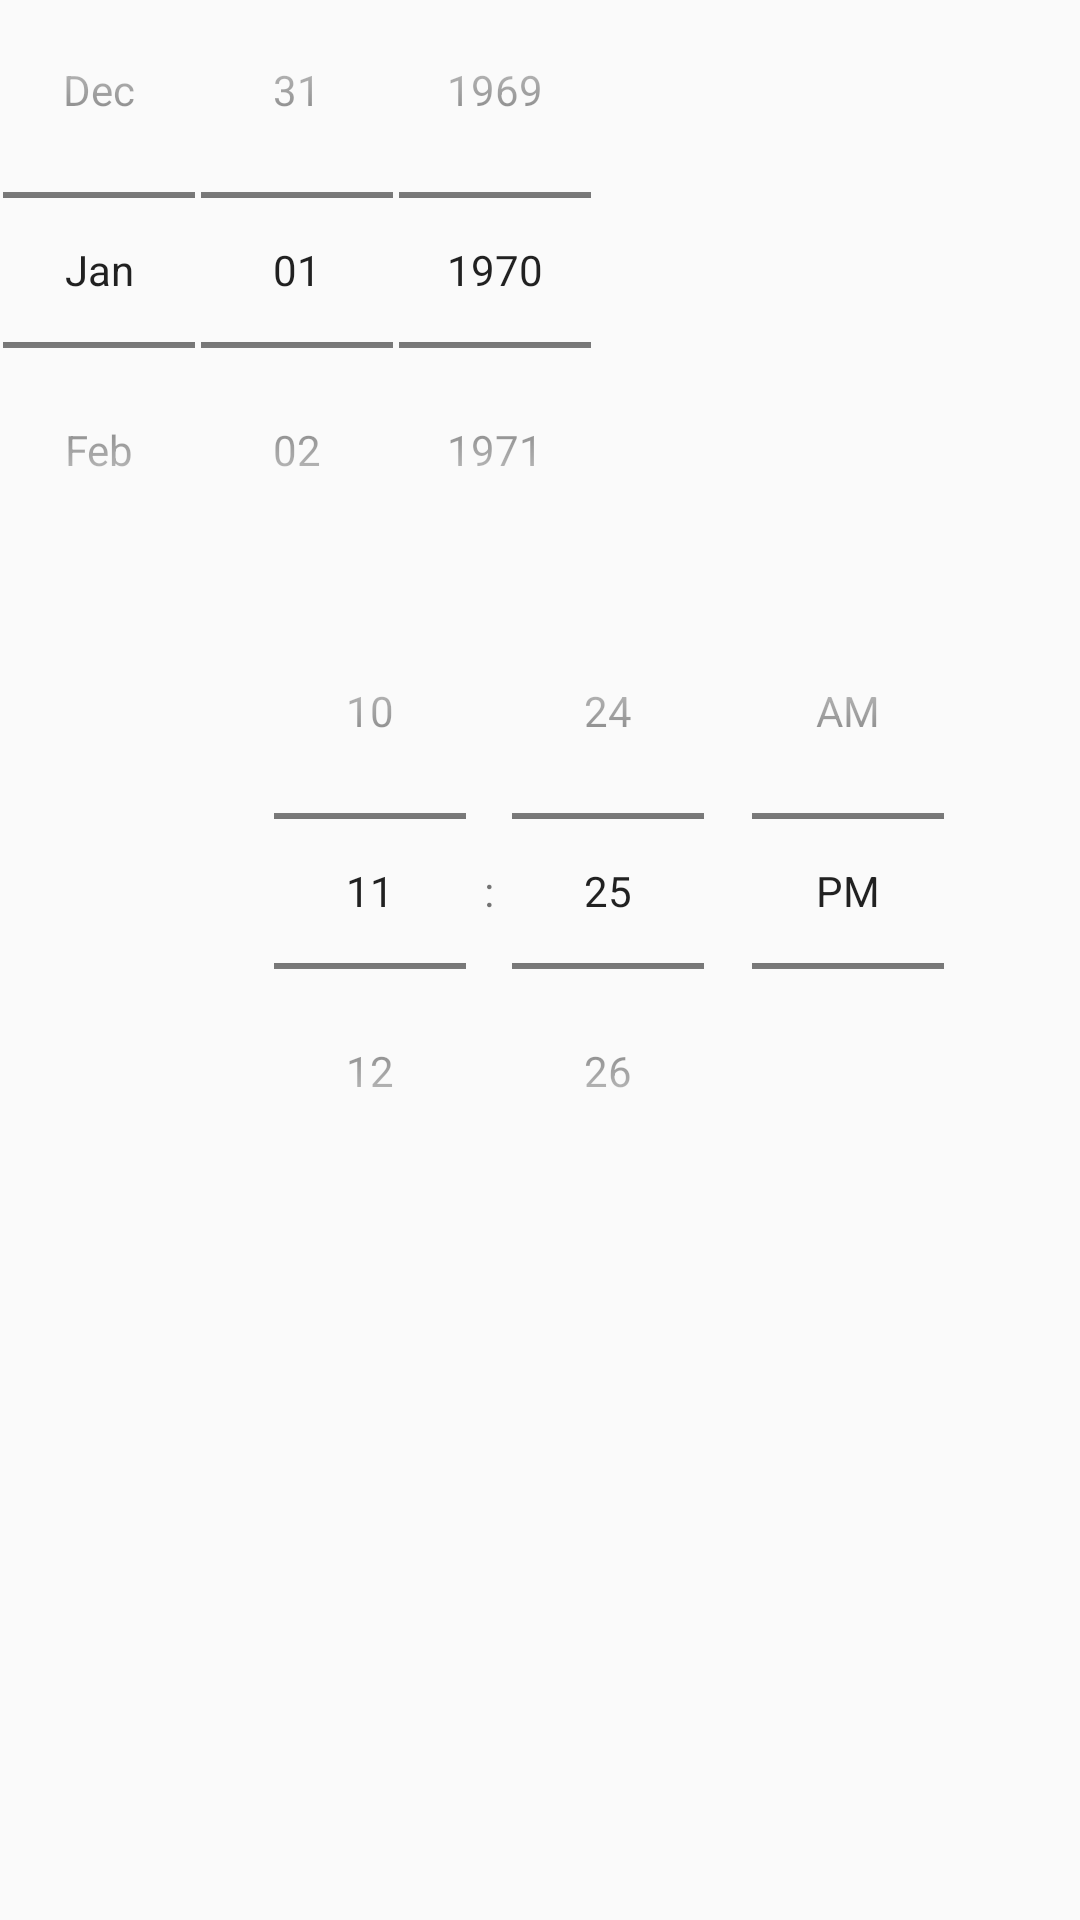

The Android layout XML behind this screen, and the referenced resources:
<!-- AndroidManifest.xml: application theme AppTheme -->
<!-- res/layout/datetimepicker_view.xml -->
<?xml version="1.0" encoding="utf-8"?>
<RelativeLayout xmlns:android="http://schemas.android.com/apk/res/android"
    android:orientation="vertical" android:layout_width="match_parent"
    android:layout_height="match_parent"
    android:weightSum="1">

    <DatePicker
        android:id="@+id/datePicker"
        style="@android:style/Widget.DatePicker"
        android:layout_width="wrap_content"
        android:layout_height="wrap_content"
        android:datePickerMode="spinner" />

    <TimePicker
        android:id="@+id/timePicker"
        android:layout_width="match_parent"
        android:layout_height="wrap_content"
        android:timePickerMode="spinner"
        android:layout_marginTop="11dp"
        android:layout_below="@+id/datePicker"
        android:layout_alignParentStart="true"
        android:layout_marginStart="46dp" />
</RelativeLayout>
<!-- resources referenced by this layout -->
<resources>
  <style name="AppTheme" parent="Theme.AppCompat.DayNight">
          
          <item name="colorPrimary">@color/colorPrimary</item>
          <item name="colorPrimaryDark">@color/colorPrimaryDark</item>
          <item name="colorAccent">@color/colorAccent</item>
      </style>
  <color name="colorPrimary">#ffd740</color>
  <color name="colorPrimaryDark">#c8a600</color>
  <color name="colorAccent">#e76447</color>
</resources>
